The GitHub repository htthao12/benhcay contains a labelled image folder "data" with 7 categories: anthracnose, aphids, healthy, powdery mildew, rust, scorch sunburn, yellowing wilt. Examples follow, each with its label.

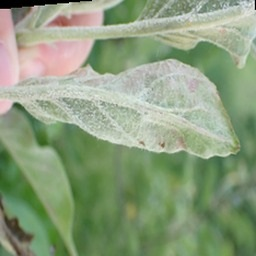
Label: powdery mildew

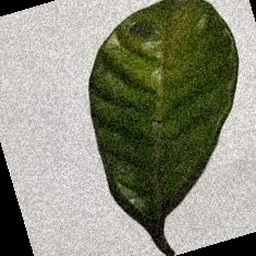
Label: yellowing wilt

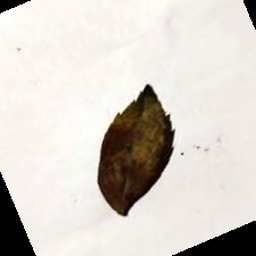
Label: anthracnose

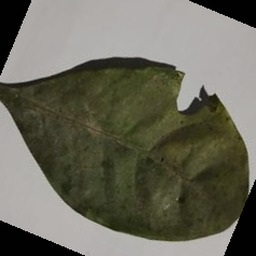
Label: aphids

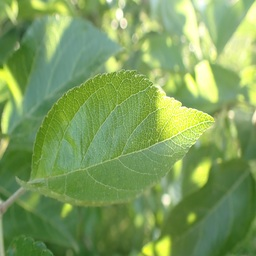
Label: healthy

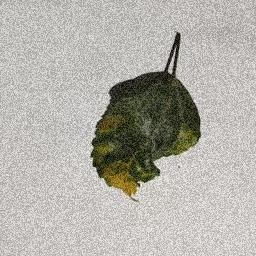
Label: scorch sunburn
